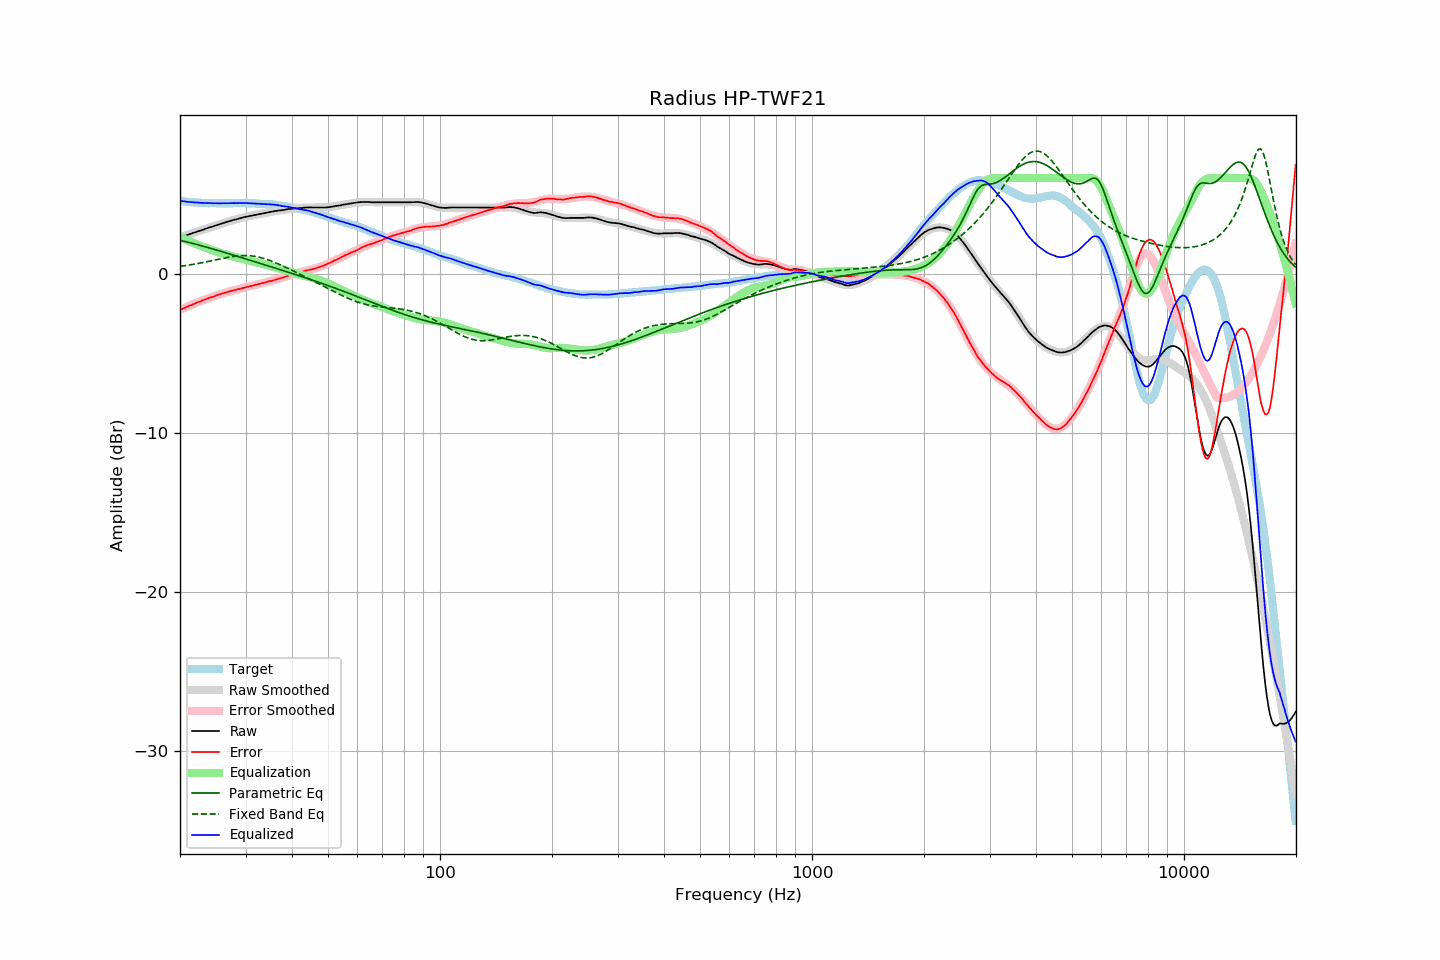

The table this chart was drawn from, first rows:
frequency, raw, error, smoothed, error_smoothed, equalization, parametric_eq, fixed_band_eq, equalized_raw, equalized_smoothed, target
20.00, 2.28, -2.29, 2.28, -2.29, 2.29, 2.08, 0.45, 4.57, 4.57, 4.56
20.20, 2.31, -2.25, 2.31, -2.24, 2.24, 2.06, 0.46, 4.55, 4.55, 4.55
20.40, 2.35, -2.20, 2.34, -2.20, 2.20, 2.04, 0.48, 4.55, 4.54, 4.54
20.61, 2.38, -2.16, 2.38, -2.15, 2.15, 2.01, 0.49, 4.53, 4.53, 4.53
20.81, 2.41, -2.11, 2.41, -2.11, 2.11, 1.99, 0.51, 4.52, 4.52, 4.51
21.02, 2.44, -2.07, 2.44, -2.07, 2.07, 1.96, 0.52, 4.50, 4.51, 4.50
21.23, 2.48, -2.02, 2.48, -2.02, 2.02, 1.94, 0.54, 4.50, 4.50, 4.49
21.44, 2.51, -1.99, 2.51, -1.98, 1.98, 1.91, 0.56, 4.49, 4.49, 4.50
21.66, 2.55, -1.94, 2.54, -1.94, 1.94, 1.89, 0.57, 4.48, 4.48, 4.48
21.87, 2.58, -1.90, 2.58, -1.90, 1.90, 1.86, 0.59, 4.47, 4.47, 4.48
22.09, 2.61, -1.85, 2.61, -1.85, 1.85, 1.84, 0.61, 4.46, 4.47, 4.46
22.31, 2.65, -1.81, 2.64, -1.81, 1.81, 1.81, 0.63, 4.46, 4.46, 4.46
22.54, 2.68, -1.77, 2.68, -1.77, 1.77, 1.78, 0.65, 4.45, 4.45, 4.45
22.76, 2.71, -1.74, 2.71, -1.73, 1.73, 1.76, 0.67, 4.44, 4.45, 4.45
22.99, 2.75, -1.69, 2.75, -1.69, 1.69, 1.73, 0.69, 4.44, 4.44, 4.44
23.22, 2.78, -1.65, 2.78, -1.66, 1.66, 1.70, 0.71, 4.43, 4.44, 4.43
23.45, 2.82, -1.62, 2.81, -1.62, 1.62, 1.67, 0.73, 4.44, 4.43, 4.44
23.69, 2.85, -1.58, 2.85, -1.58, 1.58, 1.64, 0.75, 4.43, 4.43, 4.43
23.92, 2.89, -1.53, 2.88, -1.54, 1.54, 1.62, 0.77, 4.43, 4.42, 4.42
24.16, 2.92, -1.51, 2.92, -1.51, 1.51, 1.59, 0.79, 4.43, 4.42, 4.43
24.40, 2.95, -1.48, 2.95, -1.47, 1.47, 1.56, 0.81, 4.42, 4.42, 4.43
24.65, 2.98, -1.45, 2.98, -1.44, 1.44, 1.53, 0.83, 4.41, 4.42, 4.42
24.89, 3.02, -1.41, 3.02, -1.40, 1.40, 1.50, 0.86, 4.42, 4.42, 4.42
25.14, 3.05, -1.37, 3.05, -1.37, 1.37, 1.47, 0.88, 4.42, 4.42, 4.41
25.39, 3.08, -1.33, 3.08, -1.33, 1.33, 1.44, 0.90, 4.41, 4.42, 4.41
25.65, 3.11, -1.30, 3.11, -1.30, 1.30, 1.41, 0.92, 4.41, 4.42, 4.41
25.91, 3.15, -1.26, 3.14, -1.27, 1.27, 1.38, 0.94, 4.42, 4.41, 4.41
26.16, 3.18, -1.24, 3.18, -1.24, 1.24, 1.35, 0.96, 4.42, 4.41, 4.42
26.43, 3.21, -1.21, 3.21, -1.21, 1.21, 1.32, 0.98, 4.42, 4.42, 4.42
26.69, 3.24, -1.18, 3.24, -1.18, 1.18, 1.29, 1.00, 4.42, 4.42, 4.42
26.96, 3.27, -1.15, 3.27, -1.15, 1.15, 1.26, 1.02, 4.42, 4.42, 4.42
27.23, 3.30, -1.12, 3.30, -1.12, 1.12, 1.22, 1.04, 4.42, 4.42, 4.42
27.50, 3.33, -1.09, 3.33, -1.09, 1.09, 1.19, 1.06, 4.42, 4.42, 4.41
27.77, 3.36, -1.07, 3.36, -1.07, 1.07, 1.16, 1.07, 4.43, 4.42, 4.42
28.05, 3.39, -1.03, 3.39, -1.04, 1.04, 1.13, 1.09, 4.43, 4.43, 4.42
28.33, 3.41, -1.02, 3.41, -1.01, 1.01, 1.10, 1.10, 4.42, 4.43, 4.43
28.62, 3.44, -0.99, 3.44, -0.99, 0.99, 1.07, 1.11, 4.43, 4.43, 4.43
28.90, 3.47, -0.97, 3.47, -0.96, 0.96, 1.04, 1.12, 4.43, 4.43, 4.44
29.19, 3.50, -0.94, 3.49, -0.94, 0.94, 1.01, 1.12, 4.44, 4.43, 4.44
29.48, 3.52, -0.92, 3.52, -0.91, 0.91, 0.98, 1.13, 4.43, 4.43, 4.44
29.78, 3.55, -0.89, 3.54, -0.89, 0.89, 0.94, 1.13, 4.44, 4.43, 4.43
30.08, 3.57, -0.86, 3.56, -0.86, 0.86, 0.91, 1.13, 4.43, 4.43, 4.43
30.38, 3.59, -0.83, 3.59, -0.84, 0.84, 0.88, 1.12, 4.43, 4.43, 4.42
30.68, 3.61, -0.81, 3.61, -0.81, 0.81, 0.85, 1.12, 4.42, 4.42, 4.42
30.99, 3.63, -0.79, 3.63, -0.79, 0.79, 0.82, 1.11, 4.42, 4.42, 4.42
31.30, 3.65, -0.77, 3.65, -0.76, 0.76, 0.79, 1.10, 4.41, 4.41, 4.42
31.61, 3.67, -0.75, 3.67, -0.74, 0.74, 0.76, 1.09, 4.41, 4.41, 4.41
31.93, 3.69, -0.70, 3.69, -0.71, 0.71, 0.73, 1.07, 4.40, 4.40, 4.39
32.24, 3.71, -0.69, 3.71, -0.69, 0.69, 0.69, 1.05, 4.40, 4.40, 4.40
32.57, 3.73, -0.66, 3.73, -0.66, 0.66, 0.66, 1.03, 4.39, 4.39, 4.39
32.89, 3.75, -0.64, 3.75, -0.64, 0.64, 0.63, 1.01, 4.39, 4.39, 4.38
33.22, 3.77, -0.61, 3.77, -0.61, 0.61, 0.60, 0.98, 4.38, 4.38, 4.38
33.55, 3.79, -0.59, 3.79, -0.59, 0.59, 0.57, 0.95, 4.37, 4.38, 4.38
33.89, 3.81, -0.56, 3.81, -0.56, 0.56, 0.54, 0.92, 4.37, 4.37, 4.37
34.23, 3.83, -0.53, 3.83, -0.53, 0.53, 0.51, 0.89, 4.36, 4.36, 4.35
34.57, 3.85, -0.50, 3.85, -0.51, 0.51, 0.47, 0.85, 4.36, 4.36, 4.35
34.92, 3.87, -0.47, 3.87, -0.48, 0.48, 0.44, 0.81, 4.35, 4.35, 4.34
35.27, 3.89, -0.47, 3.88, -0.45, 0.45, 0.41, 0.78, 4.34, 4.34, 4.36
35.62, 3.91, -0.43, 3.90, -0.43, 0.43, 0.38, 0.74, 4.34, 4.33, 4.33
35.97, 3.93, -0.40, 3.92, -0.40, 0.40, 0.35, 0.70, 4.33, 4.32, 4.33
... 635 more rows
